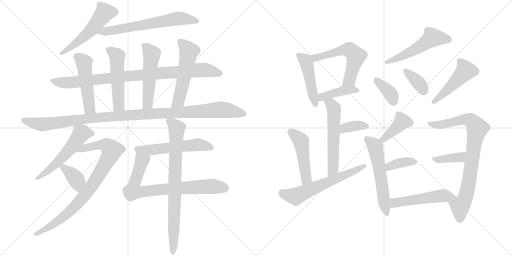
t = 0.00 s
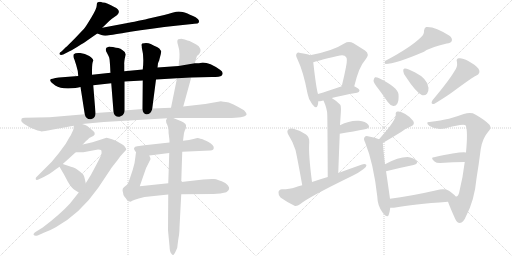
t = 4.42 s
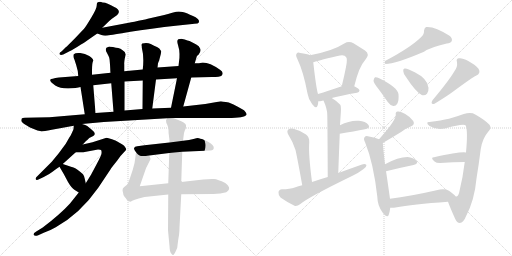
t = 8.84 s
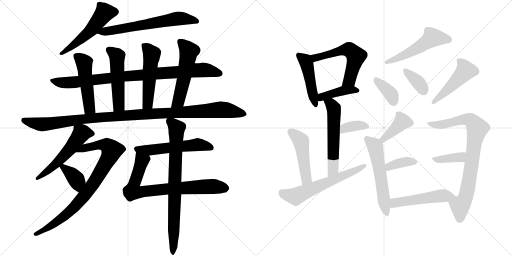
t = 13.26 s
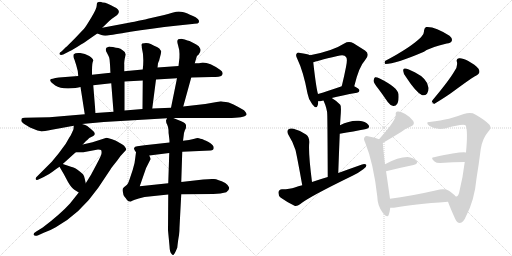
t = 17.67 s
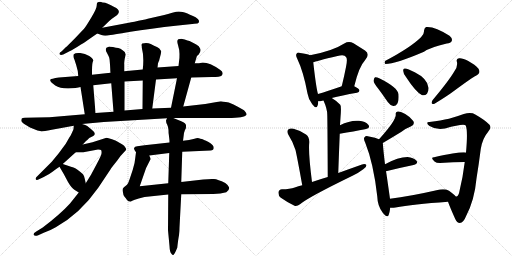
t = 22.09 s

The animated SVG that drew these frames (rendered in a browser with its animation timeline set to each time). Animation: 31 CSS @keyframes rules; one cycle of 22.09 s.

<svg version="1.1" viewBox="0 0 2048 1024" xmlns="http://www.w3.org/2000/svg">
  <g stroke="lightgray" stroke-dasharray="1,1" stroke-width="1" transform="scale(4, 4)">
    <line x1="0" y1="0" x2="256" y2="256"></line>
    <line x1="256" y1="0" x2="0" y2="256"></line>
    <line x1="128" y1="0" x2="128" y2="256"></line>
    <line x1="0" y1="128" x2="256" y2="128"></line>
    <line x1="256" y1="0" x2="512" y2="256"></line>
    <line x1="512" y1="0" x2="256" y2="256"></line>
    <line x1="384" y1="0" x2="384" y2="256"></line>
    <line x1="256" y1="128" x2="512" y2="128"></line>
  </g>
<g transform="scale(1, -1) translate(0, -850)">
   <style type="text/css">
    @keyframes keyframes0 {
      from {
       stroke: black;
       stroke-dashoffset: 531;
       stroke-width: 128;
       }
       63% {
       animation-timing-function: step-end;
       stroke: black;
       stroke-dashoffset: 0;
       stroke-width: 128;
       }
       to {
       stroke: black;
       stroke-width: 1024;
       }
       }
       #make-me-a-hanzi-animation-0 {
         animation: keyframes0 0.682129s both;
         animation-delay: 0.000000s;
         animation-timing-function: linear;
       }
    @keyframes keyframes1 {
      from {
       stroke: black;
       stroke-dashoffset: 653;
       stroke-width: 128;
       }
       68% {
       animation-timing-function: step-end;
       stroke: black;
       stroke-dashoffset: 0;
       stroke-width: 128;
       }
       to {
       stroke: black;
       stroke-width: 1024;
       }
       }
       #make-me-a-hanzi-animation-1 {
         animation: keyframes1 0.781413s both;
         animation-delay: 0.682129s;
         animation-timing-function: linear;
       }
    @keyframes keyframes2 {
      from {
       stroke: black;
       stroke-dashoffset: 933;
       stroke-width: 128;
       }
       75% {
       animation-timing-function: step-end;
       stroke: black;
       stroke-dashoffset: 0;
       stroke-width: 128;
       }
       to {
       stroke: black;
       stroke-width: 1024;
       }
       }
       #make-me-a-hanzi-animation-2 {
         animation: keyframes2 1.009277s both;
         animation-delay: 1.463542s;
         animation-timing-function: linear;
       }
    @keyframes keyframes3 {
      from {
       stroke: black;
       stroke-dashoffset: 502;
       stroke-width: 128;
       }
       62% {
       animation-timing-function: step-end;
       stroke: black;
       stroke-dashoffset: 0;
       stroke-width: 128;
       }
       to {
       stroke: black;
       stroke-width: 1024;
       }
       }
       #make-me-a-hanzi-animation-3 {
         animation: keyframes3 0.658529s both;
         animation-delay: 2.472819s;
         animation-timing-function: linear;
       }
    @keyframes keyframes4 {
      from {
       stroke: black;
       stroke-dashoffset: 515;
       stroke-width: 128;
       }
       63% {
       animation-timing-function: step-end;
       stroke: black;
       stroke-dashoffset: 0;
       stroke-width: 128;
       }
       to {
       stroke: black;
       stroke-width: 1024;
       }
       }
       #make-me-a-hanzi-animation-4 {
         animation: keyframes4 0.669108s both;
         animation-delay: 3.131348s;
         animation-timing-function: linear;
       }
    @keyframes keyframes5 {
      from {
       stroke: black;
       stroke-dashoffset: 522;
       stroke-width: 128;
       }
       63% {
       animation-timing-function: step-end;
       stroke: black;
       stroke-dashoffset: 0;
       stroke-width: 128;
       }
       to {
       stroke: black;
       stroke-width: 1024;
       }
       }
       #make-me-a-hanzi-animation-5 {
         animation: keyframes5 0.674805s both;
         animation-delay: 3.800456s;
         animation-timing-function: linear;
       }
    @keyframes keyframes6 {
      from {
       stroke: black;
       stroke-dashoffset: 542;
       stroke-width: 128;
       }
       64% {
       animation-timing-function: step-end;
       stroke: black;
       stroke-dashoffset: 0;
       stroke-width: 128;
       }
       to {
       stroke: black;
       stroke-width: 1024;
       }
       }
       #make-me-a-hanzi-animation-6 {
         animation: keyframes6 0.691081s both;
         animation-delay: 4.475260s;
         animation-timing-function: linear;
       }
    @keyframes keyframes7 {
      from {
       stroke: black;
       stroke-dashoffset: 1146;
       stroke-width: 128;
       }
       79% {
       animation-timing-function: step-end;
       stroke: black;
       stroke-dashoffset: 0;
       stroke-width: 128;
       }
       to {
       stroke: black;
       stroke-width: 1024;
       }
       }
       #make-me-a-hanzi-animation-7 {
         animation: keyframes7 1.182617s both;
         animation-delay: 5.166341s;
         animation-timing-function: linear;
       }
    @keyframes keyframes8 {
      from {
       stroke: black;
       stroke-dashoffset: 547;
       stroke-width: 128;
       }
       64% {
       animation-timing-function: step-end;
       stroke: black;
       stroke-dashoffset: 0;
       stroke-width: 128;
       }
       to {
       stroke: black;
       stroke-width: 1024;
       }
       }
       #make-me-a-hanzi-animation-8 {
         animation: keyframes8 0.695150s both;
         animation-delay: 6.348958s;
         animation-timing-function: linear;
       }
    @keyframes keyframes9 {
      from {
       stroke: black;
       stroke-dashoffset: 873;
       stroke-width: 128;
       }
       74% {
       animation-timing-function: step-end;
       stroke: black;
       stroke-dashoffset: 0;
       stroke-width: 128;
       }
       to {
       stroke: black;
       stroke-width: 1024;
       }
       }
       #make-me-a-hanzi-animation-9 {
         animation: keyframes9 0.960449s both;
         animation-delay: 7.044108s;
         animation-timing-function: linear;
       }
    @keyframes keyframes10 {
      from {
       stroke: black;
       stroke-dashoffset: 378;
       stroke-width: 128;
       }
       55% {
       animation-timing-function: step-end;
       stroke: black;
       stroke-dashoffset: 0;
       stroke-width: 128;
       }
       to {
       stroke: black;
       stroke-width: 1024;
       }
       }
       #make-me-a-hanzi-animation-10 {
         animation: keyframes10 0.557617s both;
         animation-delay: 8.004557s;
         animation-timing-function: linear;
       }
    @keyframes keyframes11 {
      from {
       stroke: black;
       stroke-dashoffset: 557;
       stroke-width: 128;
       }
       64% {
       animation-timing-function: step-end;
       stroke: black;
       stroke-dashoffset: 0;
       stroke-width: 128;
       }
       to {
       stroke: black;
       stroke-width: 1024;
       }
       }
       #make-me-a-hanzi-animation-11 {
         animation: keyframes11 0.703288s both;
         animation-delay: 8.562174s;
         animation-timing-function: linear;
       }
    @keyframes keyframes12 {
      from {
       stroke: black;
       stroke-dashoffset: 787;
       stroke-width: 128;
       }
       72% {
       animation-timing-function: step-end;
       stroke: black;
       stroke-dashoffset: 0;
       stroke-width: 128;
       }
       to {
       stroke: black;
       stroke-width: 1024;
       }
       }
       #make-me-a-hanzi-animation-12 {
         animation: keyframes12 0.890462s both;
         animation-delay: 9.265462s;
         animation-timing-function: linear;
       }
    @keyframes keyframes13 {
      from {
       stroke: black;
       stroke-dashoffset: 801;
       stroke-width: 128;
       }
       72% {
       animation-timing-function: step-end;
       stroke: black;
       stroke-dashoffset: 0;
       stroke-width: 128;
       }
       to {
       stroke: black;
       stroke-width: 1024;
       }
       }
       #make-me-a-hanzi-animation-13 {
         animation: keyframes13 0.901855s both;
         animation-delay: 10.155924s;
         animation-timing-function: linear;
       }
    @keyframes keyframes14 {
      from {
       stroke: black;
       stroke-dashoffset: 470;
       stroke-width: 128;
       }
       60% {
       animation-timing-function: step-end;
       stroke: black;
       stroke-dashoffset: 0;
       stroke-width: 128;
       }
       to {
       stroke: black;
       stroke-width: 1024;
       }
       }
       #make-me-a-hanzi-animation-14 {
         animation: keyframes14 0.632487s both;
         animation-delay: 11.057780s;
         animation-timing-function: linear;
       }
    @keyframes keyframes15 {
      from {
       stroke: black;
       stroke-dashoffset: 577;
       stroke-width: 128;
       }
       65% {
       animation-timing-function: step-end;
       stroke: black;
       stroke-dashoffset: 0;
       stroke-width: 128;
       }
       to {
       stroke: black;
       stroke-width: 1024;
       }
       }
       #make-me-a-hanzi-animation-15 {
         animation: keyframes15 0.719564s both;
         animation-delay: 11.690267s;
         animation-timing-function: linear;
       }
    @keyframes keyframes16 {
      from {
       stroke: black;
       stroke-dashoffset: 417;
       stroke-width: 128;
       }
       58% {
       animation-timing-function: step-end;
       stroke: black;
       stroke-dashoffset: 0;
       stroke-width: 128;
       }
       to {
       stroke: black;
       stroke-width: 1024;
       }
       }
       #make-me-a-hanzi-animation-16 {
         animation: keyframes16 0.589355s both;
         animation-delay: 12.409831s;
         animation-timing-function: linear;
       }
    @keyframes keyframes17 {
      from {
       stroke: black;
       stroke-dashoffset: 567;
       stroke-width: 128;
       }
       65% {
       animation-timing-function: step-end;
       stroke: black;
       stroke-dashoffset: 0;
       stroke-width: 128;
       }
       to {
       stroke: black;
       stroke-width: 1024;
       }
       }
       #make-me-a-hanzi-animation-17 {
         animation: keyframes17 0.711426s both;
         animation-delay: 12.999186s;
         animation-timing-function: linear;
       }
    @keyframes keyframes18 {
      from {
       stroke: black;
       stroke-dashoffset: 364;
       stroke-width: 128;
       }
       54% {
       animation-timing-function: step-end;
       stroke: black;
       stroke-dashoffset: 0;
       stroke-width: 128;
       }
       to {
       stroke: black;
       stroke-width: 1024;
       }
       }
       #make-me-a-hanzi-animation-18 {
         animation: keyframes18 0.546224s both;
         animation-delay: 13.710612s;
         animation-timing-function: linear;
       }
    @keyframes keyframes19 {
      from {
       stroke: black;
       stroke-dashoffset: 482;
       stroke-width: 128;
       }
       61% {
       animation-timing-function: step-end;
       stroke: black;
       stroke-dashoffset: 0;
       stroke-width: 128;
       }
       to {
       stroke: black;
       stroke-width: 1024;
       }
       }
       #make-me-a-hanzi-animation-19 {
         animation: keyframes19 0.642253s both;
         animation-delay: 14.256836s;
         animation-timing-function: linear;
       }
    @keyframes keyframes20 {
      from {
       stroke: black;
       stroke-dashoffset: 617;
       stroke-width: 128;
       }
       67% {
       animation-timing-function: step-end;
       stroke: black;
       stroke-dashoffset: 0;
       stroke-width: 128;
       }
       to {
       stroke: black;
       stroke-width: 1024;
       }
       }
       #make-me-a-hanzi-animation-20 {
         animation: keyframes20 0.752116s both;
         animation-delay: 14.899089s;
         animation-timing-function: linear;
       }
    @keyframes keyframes21 {
      from {
       stroke: black;
       stroke-dashoffset: 532;
       stroke-width: 128;
       }
       63% {
       animation-timing-function: step-end;
       stroke: black;
       stroke-dashoffset: 0;
       stroke-width: 128;
       }
       to {
       stroke: black;
       stroke-width: 1024;
       }
       }
       #make-me-a-hanzi-animation-21 {
         animation: keyframes21 0.682943s both;
         animation-delay: 15.651204s;
         animation-timing-function: linear;
       }
    @keyframes keyframes22 {
      from {
       stroke: black;
       stroke-dashoffset: 373;
       stroke-width: 128;
       }
       55% {
       animation-timing-function: step-end;
       stroke: black;
       stroke-dashoffset: 0;
       stroke-width: 128;
       }
       to {
       stroke: black;
       stroke-width: 1024;
       }
       }
       #make-me-a-hanzi-animation-22 {
         animation: keyframes22 0.553548s both;
         animation-delay: 16.334147s;
         animation-timing-function: linear;
       }
    @keyframes keyframes23 {
      from {
       stroke: black;
       stroke-dashoffset: 364;
       stroke-width: 128;
       }
       54% {
       animation-timing-function: step-end;
       stroke: black;
       stroke-dashoffset: 0;
       stroke-width: 128;
       }
       to {
       stroke: black;
       stroke-width: 1024;
       }
       }
       #make-me-a-hanzi-animation-23 {
         animation: keyframes23 0.546224s both;
         animation-delay: 16.887695s;
         animation-timing-function: linear;
       }
    @keyframes keyframes24 {
      from {
       stroke: black;
       stroke-dashoffset: 485;
       stroke-width: 128;
       }
       61% {
       animation-timing-function: step-end;
       stroke: black;
       stroke-dashoffset: 0;
       stroke-width: 128;
       }
       to {
       stroke: black;
       stroke-width: 1024;
       }
       }
       #make-me-a-hanzi-animation-24 {
         animation: keyframes24 0.644694s both;
         animation-delay: 17.433919s;
         animation-timing-function: linear;
       }
    @keyframes keyframes25 {
      from {
       stroke: black;
       stroke-dashoffset: 404;
       stroke-width: 128;
       }
       57% {
       animation-timing-function: step-end;
       stroke: black;
       stroke-dashoffset: 0;
       stroke-width: 128;
       }
       to {
       stroke: black;
       stroke-width: 1024;
       }
       }
       #make-me-a-hanzi-animation-25 {
         animation: keyframes25 0.578776s both;
         animation-delay: 18.078613s;
         animation-timing-function: linear;
       }
    @keyframes keyframes26 {
      from {
       stroke: black;
       stroke-dashoffset: 571;
       stroke-width: 128;
       }
       65% {
       animation-timing-function: step-end;
       stroke: black;
       stroke-dashoffset: 0;
       stroke-width: 128;
       }
       to {
       stroke: black;
       stroke-width: 1024;
       }
       }
       #make-me-a-hanzi-animation-26 {
         animation: keyframes26 0.714681s both;
         animation-delay: 18.657389s;
         animation-timing-function: linear;
       }
    @keyframes keyframes27 {
      from {
       stroke: black;
       stroke-dashoffset: 372;
       stroke-width: 128;
       }
       55% {
       animation-timing-function: step-end;
       stroke: black;
       stroke-dashoffset: 0;
       stroke-width: 128;
       }
       to {
       stroke: black;
       stroke-width: 1024;
       }
       }
       #make-me-a-hanzi-animation-27 {
         animation: keyframes27 0.552734s both;
         animation-delay: 19.372070s;
         animation-timing-function: linear;
       }
    @keyframes keyframes28 {
      from {
       stroke: black;
       stroke-dashoffset: 842;
       stroke-width: 128;
       }
       73% {
       animation-timing-function: step-end;
       stroke: black;
       stroke-dashoffset: 0;
       stroke-width: 128;
       }
       to {
       stroke: black;
       stroke-width: 1024;
       }
       }
       #make-me-a-hanzi-animation-28 {
         animation: keyframes28 0.935221s both;
         animation-delay: 19.924805s;
         animation-timing-function: linear;
       }
    @keyframes keyframes29 {
      from {
       stroke: black;
       stroke-dashoffset: 385;
       stroke-width: 128;
       }
       56% {
       animation-timing-function: step-end;
       stroke: black;
       stroke-dashoffset: 0;
       stroke-width: 128;
       }
       to {
       stroke: black;
       stroke-width: 1024;
       }
       }
       #make-me-a-hanzi-animation-29 {
         animation: keyframes29 0.563314s both;
         animation-delay: 20.860026s;
         animation-timing-function: linear;
       }
    @keyframes keyframes30 {
      from {
       stroke: black;
       stroke-dashoffset: 514;
       stroke-width: 128;
       }
       63% {
       animation-timing-function: step-end;
       stroke: black;
       stroke-dashoffset: 0;
       stroke-width: 128;
       }
       to {
       stroke: black;
       stroke-width: 1024;
       }
       }
       #make-me-a-hanzi-animation-30 {
         animation: keyframes30 0.668294s both;
         animation-delay: 21.423340s;
         animation-timing-function: linear;
       }
</style>
<path d="M 410 840 Q 402 844 395 842 Q 387 842 387 829 Q 387 816 366.5 782 Q 346 748 340 740 Q 334 732 301 698.5 Q 268 665 263 661 L 247 645 Q 235 638 238.5 633 Q 242 628 253 632 L 278 645 Q 279 645 310 663.5 Q 341 682 346 686 L 389 716 L 409 739 L 437 766 Q 444 773 459 783 Q 493 805 457 822 Q 451 825 446 828 L 431 835 Q 421 840 410 840 Z" fill="lightgray"></path> 
<path d="M 389 716 L 406 710 Q 415 706 431 708 Q 447 710 522 723 Q 597 735 712 748 L 769 754 Q 788 756 792 757 Q 795 758 796 764 Q 798 774 772 786 Q 746 798 735 801 Q 723 804 715 804 Q 707 804 689 799 Q 671 793 657 790 L 591 775 Q 589 774 554 767 Q 518 759 510 758 L 409 739 C 380 733 361 726 389 716 Z" fill="lightgray"></path> 
<path d="M 313 546 L 236 540 Q 203 535 202 532 Q 196 526 221 508 Q 240 496 273.5 496.5 Q 307 497 322 502 L 373 509 L 445 517 L 498 524 L 571 528 L 624 532 L 708 537 L 765 540 L 847 542 Q 881 542 886 547 Q 898 559 880 571 Q 839 600 811 600 L 796 597 L 779 597 L 714 586 L 630 580 L 571 572 L 497 565 L 442 559 L 368 551 L 313 546 Z" fill="lightgray"></path> 
<path d="M 368 565 Q 368 602 373 607 Q 373 616 357 626 Q 340 636 321 638 Q 302 640 295 633 Q 291 624 298 611 L 305 589 Q 313 565 313 546 L 322 502 L 339 393 C 344 363 384 368 382 398 L 373 509 L 368 551 L 368 565 Z" fill="lightgray"></path> 
<path d="M 497 565 L 497 592 Q 496 598 499 616 L 503 632 L 499 642 Q 482 659 464 659 L 452 662 Q 438 664 437 664 Q 429 660 427 660 Q 419 654 427 640 Q 435 625 437 619 Q 439 612 440 592 L 441 574 Q 441 562 442 559 L 445 517 L 454 403 C 456 373 498 378 498 408 L 498 524 L 497 565 Z" fill="lightgray"></path> 
<path d="M 630 580 L 632 597 L 636 607 Q 637 608 637 610 L 643 633 L 645 644 L 645 645 Q 638 658 628 662 Q 617 666 603 674 Q 588 681 569 676 Q 565 672 566 669 Q 567 666 567 660 Q 577 623 571 572 L 571 528 L 570 414 C 570 384 605 386 609 416 L 624 532 L 630 580 Z" fill="lightgray"></path> 
<path d="M 733 424 L 765 540 L 779 597 L 787 624 Q 787 626 794 631 Q 805 643 801 655 Q 797 666 785 672 Q 773 678 764 683 Q 755 688 725 695 Q 721 695 713 693 Q 706 688 712 670 Q 718 651 718 634 Q 718 616 717 612 L 714 586 L 708 537 L 684 419 C 678 390 725 395 733 424 Z" fill="lightgray"></path> 
<path d="M 339 393 L 245 385 Q 200 380 147 380 L 99 379 Q 89 378 87 376 Q 85 370 85 368 Q 85 361 103.5 350 Q 122 339 125 338 L 150 328 Q 162 325 166.5 324.5 Q 171 324 207 331 L 295 347 L 328 354 L 415 362 L 668 377 L 693 378 L 911 378 Q 978 378 986 391 Q 988 397 976 409 L 953 422 Q 934 434 915 440 Q 889 444 884 445 L 821 434 L 733 424 L 684 419 L 609 416 L 570 414 L 498 408 L 454 403 L 382 398 L 339 393 Z" fill="lightgray"></path> 
<path d="M 295 347 L 294 334 Q 293 329 282 307 Q 278 303 271 289 L 263 275 L 235 237 Q 208 204 205 201 L 150 146 Q 140 138 143 133 Q 145 127 158 134 L 175 142 Q 196 152 210 163 Q 224 174 238 183 L 251 194 L 303 241 L 331 272 L 344 286 Q 348 289 357 298 L 373 306 Q 388 315 366 332 Q 355 341 349 346 Q 343 350 328 354 C 299 363 296 364 295 347 Z" fill="lightgray"></path> 
<path d="M 315 80 L 280 36 Q 242 -6 171 -60 L 145 -76 Q 131 -84 135 -90 Q 139 -96 153 -91 L 175 -81 Q 199 -73 223 -59 Q 321 -4 393 99 L 443 174 Q 445 178 469 208 Q 484 230 495 240 Q 505 249 505 253 Q 504 257 500 262 Q 499 266 488 273 L 469 284 Q 464 287 448 293 Q 432 299 426 299 L 370 281 L 331 272 C 302 265 273 241 303 241 L 322 241 Q 328 240 344 243 L 392 252 Q 403 252 405 249 Q 407 243 406 236 Q 405 228 388 196 L 364 151 L 343 117 L 315 80 Z" fill="lightgray"></path> 
<path d="M 238 183 L 255 154 L 272 122 Q 286 98 299 90 L 315 80 C 340 64 350 88 343 117 L 339 135 Q 337 147 332 153 Q 326 159 310 171 Q 294 182 287 182 L 251 194 C 227 202 227 202 238 183 Z" fill="lightgray"></path> 
<path d="M 678 280 L 578 269 L 549 265 Q 538 264 538 260 Q 532 256 544 241 C 556 223 567 224 597 228 L 677 238 L 729 243 L 842 248 Q 855 248 855 259 Q 855 270 834 282 Q 812 293 807 294 Q 801 295 796 297 Q 791 298 790 298 Q 788 298 774 294 Q 759 290 732 287 L 678 280 Z" fill="lightgray"></path> 
<path d="M 544 241 L 541 218 Q 540 199 531 171 L 518 132 Q 513 116 508 111 L 497 102 Q 495 100 493 98 L 491 95 Q 489 87 492 80 Q 493 67 498 63 Q 502 59 508 50 Q 514 44 519 44 Q 521 42 529 47 Q 536 51 555 56 L 578 62 L 673 72 L 725 73 L 853 74 Q 884 74 905 81 Q 919 90 916 101 Q 912 111 901 118 Q 871 133 856 134 Q 840 135 813 132 L 725 122 L 673 117 L 559 105 L 576 154 Q 583 179 597 203 L 602 213 Q 602 218 597 228 C 590 257 548 271 544 241 Z" fill="lightgray"></path> 
<path d="M 668 377 L 664 368 Q 664 359 669 351 Q 673 342 674 330 Q 674 318 675 313 L 677 296 Q 678 291 678 280 L 677 238 L 673 117 L 673 72 L 672 -71 L 678 -134 Q 679 -158 685 -164 Q 689 -170 693 -170 Q 697 -170 709 -141 Q 713 -105 716 -91 Q 718 -76 718 -60 L 725 73 L 725 122 L 729 243 L 732 287 L 736 318 Q 740 332 742 334 Q 744 336 744 344 Q 747 356 725 365 L 693 378 C 670 387 670 387 668 377 Z" fill="lightgray"></path> 
<path d="M 1240 629 Q 1228 635 1201 638 Q 1191 642 1187 636 Q 1181 630 1189 615 Q 1214 563 1230 476 Q 1234 451 1249 433 Q 1265 412 1270 427 Q 1273 434 1273 445 L 1272 474 Q 1265 495 1253 601 C 1250 625 1250 625 1240 629 Z" fill="lightgray"></path> 
<path d="M 1417 505 Q 1436 584 1460 609 Q 1482 634 1460 648 Q 1441 660 1414 677 Q 1395 687 1377 676 Q 1331 646 1240 629 C 1211 623 1224 592 1253 601 Q 1262 605 1350 626 Q 1378 633 1384 622 Q 1391 616 1384 582 Q 1377 546 1367 505 C 1360 476 1410 476 1417 505 Z" fill="lightgray"></path> 
<path d="M 1327 458 Q 1366 468 1428 479 Q 1437 480 1438 488 Q 1437 495 1417 505 C 1397 515 1395 515 1367 505 Q 1312 486 1272 474 C 1243 465 1243 443 1273 445 Q 1280 445 1289 447 Q 1290 448 1294 448 L 1327 458 Z" fill="lightgray"></path> 
<path d="M 1353 158 Q 1356 243 1359 315 L 1360 349 Q 1361 365 1362 380 Q 1366 425 1361 431 Q 1343 449 1327 458 C 1302 474 1282 476 1294 448 Q 1309 414 1309 392 Q 1310 367 1311 142 C 1311 112 1352 128 1353 158 Z" fill="lightgray"></path> 
<path d="M 1359 315 Q 1417 325 1460 333 Q 1482 337 1474 350 Q 1462 365 1436 367 Q 1400 370 1360 349 C 1333 335 1329 310 1359 315 Z" fill="lightgray"></path> 
<path d="M 1248 122 Q 1233 237 1237 280 Q 1238 302 1224 312 Q 1202 328 1174 335 Q 1161 339 1153 332 Q 1146 326 1153 312 Q 1172 282 1182 250 Q 1189 220 1209 109 C 1214 79 1252 92 1248 122 Z" fill="lightgray"></path> 
<path d="M 1209 109 Q 1193 106 1179 100 Q 1160 93 1128 93 Q 1115 92 1114 81 Q 1113 68 1122 60 Q 1144 44 1178 27 Q 1188 24 1200 33 Q 1231 60 1410 147 Q 1435 159 1453 173 Q 1466 180 1466 190 Q 1460 196 1448 192 Q 1403 176 1353 158 L 1311 142 Q 1280 133 1248 122 L 1209 109 Z" fill="lightgray"></path> 
<path d="M 1684 701 Q 1641 659 1540 606 Q 1536 596 1542 594 Q 1581 594 1696 643 Q 1721 661 1787 676 Q 1803 677 1807 686 Q 1811 696 1798 707 Q 1738 746 1704 742 Q 1697 738 1696 727 Q 1697 712 1684 701 Z" fill="lightgray"></path> 
<path d="M 1514 494 Q 1532 470 1551 442 Q 1560 429 1573 426 Q 1583 425 1589 435 Q 1596 447 1594 473 Q 1591 500 1519 536 Q 1506 542 1500 541 Q 1496 538 1494 527 Q 1495 517 1514 494 Z" fill="lightgray"></path> 
<path d="M 1624 542 Q 1663 482 1687 470 Q 1699 466 1708 475 Q 1715 485 1714 499 Q 1711 535 1659 561 Q 1626 579 1618 576 Q 1612 576 1613 566 Q 1613 556 1624 542 Z" fill="lightgray"></path> 
<path d="M 1817 564 Q 1796 528 1730 449 Q 1720 431 1738 435 Q 1789 466 1817 487 Q 1890 541 1904 547 Q 1925 557 1914 575 Q 1901 591 1873 606 Q 1849 619 1836 617 Q 1823 616 1828 601 Q 1831 582 1817 564 Z" fill="lightgray"></path> 
<path d="M 1531 278 Q 1567 299 1606 323 Q 1622 336 1643 344 Q 1661 351 1653 366 Q 1643 381 1621 394 Q 1602 406 1591 404 Q 1581 403 1583 392 Q 1586 371 1518 295 Q 1517 295 1516 293 C 1495 271 1505 263 1531 278 Z" fill="lightgray"></path> 
<path d="M 1560 55 Q 1547 148 1544 165 L 1540 193 Q 1533 251 1532 268 Q 1532 274 1531 278 C 1530 288 1530 288 1516 293 Q 1503 299 1476 304 Q 1463 308 1459 302 Q 1452 296 1461 279 Q 1494 197 1509 65 Q 1510 26 1531 -1 Q 1550 -25 1555 -9 Q 1559 3 1561 19 L 1560 55 Z" fill="lightgray"></path> 
<path d="M 1544 165 Q 1605 180 1654 190 Q 1675 196 1666 207 Q 1654 220 1630 222 Q 1593 222 1540 193 C 1514 179 1515 158 1544 165 Z" fill="lightgray"></path> 
<path d="M 1863 348 Q 1872 326 1864 240 L 1859 202 Q 1852 144 1838 86 Q 1835 67 1826 64 Q 1825 64 1823 64 C 1801 43 1790 49 1792 43 Q 1801 18 1821 -26 Q 1828 -42 1839 -42 Q 1854 -41 1864 -15 Q 1898 49 1906 136 Q 1915 191 1923 254 Q 1930 297 1952 322 Q 1968 338 1958 351 Q 1940 370 1901 392 Q 1885 402 1855 394 Q 1828 384 1796 375 Q 1765 368 1718 362 Q 1711 363 1709 359 Q 1708 353 1718 346 Q 1743 330 1780 336 Q 1855 357 1863 348 Z" fill="lightgray"></path> 
<path d="M 1864 240 Q 1840 244 1736 221 Q 1720 220 1738 204 Q 1745 198 1760 198 Q 1815 202 1859 202 C 1889 202 1894 237 1864 240 Z" fill="lightgray"></path> 
<path d="M 1823 64 Q 1816 73 1796 87 Q 1778 97 1746 89 Q 1641 65 1560 55 C 1530 51 1531 20 1561 19 Q 1571 18 1582 20 Q 1649 33 1792 43 C 1822 45 1839 46 1823 64 Z" fill="lightgray"></path> 
      <clipPath id="make-me-a-hanzi-clip-0">
      <path d="M 410 840 Q 402 844 395 842 Q 387 842 387 829 Q 387 816 366.5 782 Q 346 748 340 740 Q 334 732 301 698.5 Q 268 665 263 661 L 247 645 Q 235 638 238.5 633 Q 242 628 253 632 L 278 645 Q 279 645 310 663.5 Q 341 682 346 686 L 389 716 L 409 739 L 437 766 Q 444 773 459 783 Q 493 805 457 822 Q 451 825 446 828 L 431 835 Q 421 840 410 840 Z" fill="lightgray"></path>
      </clipPath>
      <path clip-path="url(#make-me-a-hanzi-clip-0)" d="M 455 803 L 417 798 L 363 728 L 311 682 L 246 637 " fill="none" id="make-me-a-hanzi-animation-0" stroke-dasharray="403 806" stroke-linecap="round"></path>

      <clipPath id="make-me-a-hanzi-clip-1">
      <path d="M 389 716 L 406 710 Q 415 706 431 708 Q 447 710 522 723 Q 597 735 712 748 L 769 754 Q 788 756 792 757 Q 795 758 796 764 Q 798 774 772 786 Q 746 798 735 801 Q 723 804 715 804 Q 707 804 689 799 Q 671 793 657 790 L 591 775 Q 589 774 554 767 Q 518 759 510 758 L 409 739 C 380 733 361 726 389 716 Z" fill="lightgray"></path>
      </clipPath>
      <path clip-path="url(#make-me-a-hanzi-clip-1)" d="M 395 721 L 704 775 L 742 775 L 786 765 " fill="none" id="make-me-a-hanzi-animation-1" stroke-dasharray="525 1050" stroke-linecap="round"></path>

      <clipPath id="make-me-a-hanzi-clip-2">
      <path d="M 313 546 L 236 540 Q 203 535 202 532 Q 196 526 221 508 Q 240 496 273.5 496.5 Q 307 497 322 502 L 373 509 L 445 517 L 498 524 L 571 528 L 624 532 L 708 537 L 765 540 L 847 542 Q 881 542 886 547 Q 898 559 880 571 Q 839 600 811 600 L 796 597 L 779 597 L 714 586 L 630 580 L 571 572 L 497 565 L 442 559 L 368 551 L 313 546 Z" fill="lightgray"></path>
      </clipPath>
      <path clip-path="url(#make-me-a-hanzi-clip-2)" d="M 207 528 L 218 522 L 281 520 L 777 569 L 832 569 L 878 557 " fill="none" id="make-me-a-hanzi-animation-2" stroke-dasharray="805 1610" stroke-linecap="round"></path>

      <clipPath id="make-me-a-hanzi-clip-3">
      <path d="M 368 565 Q 368 602 373 607 Q 373 616 357 626 Q 340 636 321 638 Q 302 640 295 633 Q 291 624 298 611 L 305 589 Q 313 565 313 546 L 322 502 L 339 393 C 344 363 384 368 382 398 L 373 509 L 368 551 L 368 565 Z" fill="lightgray"></path>
      </clipPath>
      <path clip-path="url(#make-me-a-hanzi-clip-3)" d="M 304 627 L 337 597 L 358 417 L 374 405 " fill="none" id="make-me-a-hanzi-animation-3" stroke-dasharray="374 748" stroke-linecap="round"></path>

      <clipPath id="make-me-a-hanzi-clip-4">
      <path d="M 497 565 L 497 592 Q 496 598 499 616 L 503 632 L 499 642 Q 482 659 464 659 L 452 662 Q 438 664 437 664 Q 429 660 427 660 Q 419 654 427 640 Q 435 625 437 619 Q 439 612 440 592 L 441 574 Q 441 562 442 559 L 445 517 L 454 403 C 456 373 498 378 498 408 L 498 524 L 497 565 Z" fill="lightgray"></path>
      </clipPath>
      <path clip-path="url(#make-me-a-hanzi-clip-4)" d="M 437 650 L 468 626 L 475 430 L 461 411 " fill="none" id="make-me-a-hanzi-animation-4" stroke-dasharray="387 774" stroke-linecap="round"></path>

      <clipPath id="make-me-a-hanzi-clip-5">
      <path d="M 630 580 L 632 597 L 636 607 Q 637 608 637 610 L 643 633 L 645 644 L 645 645 Q 638 658 628 662 Q 617 666 603 674 Q 588 681 569 676 Q 565 672 566 669 Q 567 666 567 660 Q 577 623 571 572 L 571 528 L 570 414 C 570 384 605 386 609 416 L 624 532 L 630 580 Z" fill="lightgray"></path>
      </clipPath>
      <path clip-path="url(#make-me-a-hanzi-clip-5)" d="M 576 669 L 607 633 L 592 440 L 576 421 " fill="none" id="make-me-a-hanzi-animation-5" stroke-dasharray="394 788" stroke-linecap="round"></path>

      <clipPath id="make-me-a-hanzi-clip-6">
      <path d="M 733 424 L 765 540 L 779 597 L 787 624 Q 787 626 794 631 Q 805 643 801 655 Q 797 666 785 672 Q 773 678 764 683 Q 755 688 725 695 Q 721 695 713 693 Q 706 688 712 670 Q 718 651 718 634 Q 718 616 717 612 L 714 586 L 708 537 L 684 419 C 678 390 725 395 733 424 Z" fill="lightgray"></path>
      </clipPath>
      <path clip-path="url(#make-me-a-hanzi-clip-6)" d="M 721 685 L 755 645 L 715 451 L 690 426 " fill="none" id="make-me-a-hanzi-animation-6" stroke-dasharray="414 828" stroke-linecap="round"></path>

      <clipPath id="make-me-a-hanzi-clip-7">
      <path d="M 339 393 L 245 385 Q 200 380 147 380 L 99 379 Q 89 378 87 376 Q 85 370 85 368 Q 85 361 103.5 350 Q 122 339 125 338 L 150 328 Q 162 325 166.5 324.5 Q 171 324 207 331 L 295 347 L 328 354 L 415 362 L 668 377 L 693 378 L 911 378 Q 978 378 986 391 Q 988 397 976 409 L 953 422 Q 934 434 915 440 Q 889 444 884 445 L 821 434 L 733 424 L 684 419 L 609 416 L 570 414 L 498 408 L 454 403 L 382 398 L 339 393 Z" fill="lightgray"></path>
      </clipPath>
      <path clip-path="url(#make-me-a-hanzi-clip-7)" d="M 95 370 L 175 353 L 405 381 L 882 412 L 979 394 " fill="none" id="make-me-a-hanzi-animation-7" stroke-dasharray="1018 2036" stroke-linecap="round"></path>

      <clipPath id="make-me-a-hanzi-clip-8">
      <path d="M 295 347 L 294 334 Q 293 329 282 307 Q 278 303 271 289 L 263 275 L 235 237 Q 208 204 205 201 L 150 146 Q 140 138 143 133 Q 145 127 158 134 L 175 142 Q 196 152 210 163 Q 224 174 238 183 L 251 194 L 303 241 L 331 272 L 344 286 Q 348 289 357 298 L 373 306 Q 388 315 366 332 Q 355 341 349 346 Q 343 350 328 354 C 299 363 296 364 295 347 Z" fill="lightgray"></path>
      </clipPath>
      <path clip-path="url(#make-me-a-hanzi-clip-8)" d="M 364 318 L 324 315 L 288 264 L 224 194 L 150 137 " fill="none" id="make-me-a-hanzi-animation-8" stroke-dasharray="419 838" stroke-linecap="round"></path>

      <clipPath id="make-me-a-hanzi-clip-9">
      <path d="M 315 80 L 280 36 Q 242 -6 171 -60 L 145 -76 Q 131 -84 135 -90 Q 139 -96 153 -91 L 175 -81 Q 199 -73 223 -59 Q 321 -4 393 99 L 443 174 Q 445 178 469 208 Q 484 230 495 240 Q 505 249 505 253 Q 504 257 500 262 Q 499 266 488 273 L 469 284 Q 464 287 448 293 Q 432 299 426 299 L 370 281 L 331 272 C 302 265 273 241 303 241 L 322 241 Q 328 240 344 243 L 392 252 Q 403 252 405 249 Q 407 243 406 236 Q 405 228 388 196 L 364 151 L 343 117 L 315 80 Z" fill="lightgray"></path>
      </clipPath>
      <path clip-path="url(#make-me-a-hanzi-clip-9)" d="M 308 246 L 396 271 L 427 269 L 447 249 L 437 220 L 368 107 L 300 24 L 222 -42 L 140 -87 " fill="none" id="make-me-a-hanzi-animation-9" stroke-dasharray="745 1490" stroke-linecap="round"></path>

      <clipPath id="make-me-a-hanzi-clip-10">
      <path d="M 238 183 L 255 154 L 272 122 Q 286 98 299 90 L 315 80 C 340 64 350 88 343 117 L 339 135 Q 337 147 332 153 Q 326 159 310 171 Q 294 182 287 182 L 251 194 C 227 202 227 202 238 183 Z" fill="lightgray"></path>
      </clipPath>
      <path clip-path="url(#make-me-a-hanzi-clip-10)" d="M 245 181 L 264 173 L 298 141 L 315 89 " fill="none" id="make-me-a-hanzi-animation-10" stroke-dasharray="250 500" stroke-linecap="round"></path>

      <clipPath id="make-me-a-hanzi-clip-11">
      <path d="M 678 280 L 578 269 L 549 265 Q 538 264 538 260 Q 532 256 544 241 C 556 223 567 224 597 228 L 677 238 L 729 243 L 842 248 Q 855 248 855 259 Q 855 270 834 282 Q 812 293 807 294 Q 801 295 796 297 Q 791 298 790 298 Q 788 298 774 294 Q 759 290 732 287 L 678 280 Z" fill="lightgray"></path>
      </clipPath>
      <path clip-path="url(#make-me-a-hanzi-clip-11)" d="M 547 254 L 595 249 L 786 271 L 816 269 L 844 258 " fill="none" id="make-me-a-hanzi-animation-11" stroke-dasharray="429 858" stroke-linecap="round"></path>

      <clipPath id="make-me-a-hanzi-clip-12">
      <path d="M 544 241 L 541 218 Q 540 199 531 171 L 518 132 Q 513 116 508 111 L 497 102 Q 495 100 493 98 L 491 95 Q 489 87 492 80 Q 493 67 498 63 Q 502 59 508 50 Q 514 44 519 44 Q 521 42 529 47 Q 536 51 555 56 L 578 62 L 673 72 L 725 73 L 853 74 Q 884 74 905 81 Q 919 90 916 101 Q 912 111 901 118 Q 871 133 856 134 Q 840 135 813 132 L 725 122 L 673 117 L 559 105 L 576 154 Q 583 179 597 203 L 602 213 Q 602 218 597 228 C 590 257 548 271 544 241 Z" fill="lightgray"></path>
      </clipPath>
      <path clip-path="url(#make-me-a-hanzi-clip-12)" d="M 549 234 L 568 207 L 533 101 L 531 85 L 538 82 L 824 104 L 899 97 " fill="none" id="make-me-a-hanzi-animation-12" stroke-dasharray="659 1318" stroke-linecap="round"></path>

      <clipPath id="make-me-a-hanzi-clip-13">
      <path d="M 668 377 L 664 368 Q 664 359 669 351 Q 673 342 674 330 Q 674 318 675 313 L 677 296 Q 678 291 678 280 L 677 238 L 673 117 L 673 72 L 672 -71 L 678 -134 Q 679 -158 685 -164 Q 689 -170 693 -170 Q 697 -170 709 -141 Q 713 -105 716 -91 Q 718 -76 718 -60 L 725 73 L 725 122 L 729 243 L 732 287 L 736 318 Q 740 332 742 334 Q 744 336 744 344 Q 747 356 725 365 L 693 378 C 670 387 670 387 668 377 Z" fill="lightgray"></path>
      </clipPath>
      <path clip-path="url(#make-me-a-hanzi-clip-13)" d="M 675 369 L 707 333 L 691 -164 " fill="none" id="make-me-a-hanzi-animation-13" stroke-dasharray="673 1346" stroke-linecap="round"></path>

      <clipPath id="make-me-a-hanzi-clip-14">
      <path d="M 1240 629 Q 1228 635 1201 638 Q 1191 642 1187 636 Q 1181 630 1189 615 Q 1214 563 1230 476 Q 1234 451 1249 433 Q 1265 412 1270 427 Q 1273 434 1273 445 L 1272 474 Q 1265 495 1253 601 C 1250 625 1250 625 1240 629 Z" fill="lightgray"></path>
      </clipPath>
      <path clip-path="url(#make-me-a-hanzi-clip-14)" d="M 1195 629 L 1221 608 L 1230 587 L 1260 432 " fill="none" id="make-me-a-hanzi-animation-14" stroke-dasharray="342 684" stroke-linecap="round"></path>

      <clipPath id="make-me-a-hanzi-clip-15">
      <path d="M 1417 505 Q 1436 584 1460 609 Q 1482 634 1460 648 Q 1441 660 1414 677 Q 1395 687 1377 676 Q 1331 646 1240 629 C 1211 623 1224 592 1253 601 Q 1262 605 1350 626 Q 1378 633 1384 622 Q 1391 616 1384 582 Q 1377 546 1367 505 C 1360 476 1410 476 1417 505 Z" fill="lightgray"></path>
      </clipPath>
      <path clip-path="url(#make-me-a-hanzi-clip-15)" d="M 1252 609 L 1269 622 L 1359 646 L 1385 652 L 1404 647 L 1424 626 L 1422 617 L 1398 529 L 1373 512 " fill="none" id="make-me-a-hanzi-animation-15" stroke-dasharray="449 898" stroke-linecap="round"></path>

      <clipPath id="make-me-a-hanzi-clip-16">
      <path d="M 1327 458 Q 1366 468 1428 479 Q 1437 480 1438 488 Q 1437 495 1417 505 C 1397 515 1395 515 1367 505 Q 1312 486 1272 474 C 1243 465 1243 443 1273 445 Q 1280 445 1289 447 Q 1290 448 1294 448 L 1327 458 Z" fill="lightgray"></path>
      </clipPath>
      <path clip-path="url(#make-me-a-hanzi-clip-16)" d="M 1276 452 L 1288 463 L 1365 486 L 1429 488 " fill="none" id="make-me-a-hanzi-animation-16" stroke-dasharray="289 578" stroke-linecap="round"></path>

      <clipPath id="make-me-a-hanzi-clip-17">
      <path d="M 1353 158 Q 1356 243 1359 315 L 1360 349 Q 1361 365 1362 380 Q 1366 425 1361 431 Q 1343 449 1327 458 C 1302 474 1282 476 1294 448 Q 1309 414 1309 392 Q 1310 367 1311 142 C 1311 112 1352 128 1353 158 Z" fill="lightgray"></path>
      </clipPath>
      <path clip-path="url(#make-me-a-hanzi-clip-17)" d="M 1302 442 L 1328 427 L 1335 416 L 1337 391 L 1332 173 L 1314 156 " fill="none" id="make-me-a-hanzi-animation-17" stroke-dasharray="439 878" stroke-linecap="round"></path>

      <clipPath id="make-me-a-hanzi-clip-18">
      <path d="M 1359 315 Q 1417 325 1460 333 Q 1482 337 1474 350 Q 1462 365 1436 367 Q 1400 370 1360 349 C 1333 335 1329 310 1359 315 Z" fill="lightgray"></path>
      </clipPath>
      <path clip-path="url(#make-me-a-hanzi-clip-18)" d="M 1366 320 L 1372 332 L 1390 341 L 1428 348 L 1464 344 " fill="none" id="make-me-a-hanzi-animation-18" stroke-dasharray="236 472" stroke-linecap="round"></path>

      <clipPath id="make-me-a-hanzi-clip-19">
      <path d="M 1248 122 Q 1233 237 1237 280 Q 1238 302 1224 312 Q 1202 328 1174 335 Q 1161 339 1153 332 Q 1146 326 1153 312 Q 1172 282 1182 250 Q 1189 220 1209 109 C 1214 79 1252 92 1248 122 Z" fill="lightgray"></path>
      </clipPath>
      <path clip-path="url(#make-me-a-hanzi-clip-19)" d="M 1163 323 L 1204 286 L 1226 137 L 1212 122 " fill="none" id="make-me-a-hanzi-animation-19" stroke-dasharray="354 708" stroke-linecap="round"></path>

      <clipPath id="make-me-a-hanzi-clip-20">
      <path d="M 1209 109 Q 1193 106 1179 100 Q 1160 93 1128 93 Q 1115 92 1114 81 Q 1113 68 1122 60 Q 1144 44 1178 27 Q 1188 24 1200 33 Q 1231 60 1410 147 Q 1435 159 1453 173 Q 1466 180 1466 190 Q 1460 196 1448 192 Q 1403 176 1353 158 L 1311 142 Q 1280 133 1248 122 L 1209 109 Z" fill="lightgray"></path>
      </clipPath>
      <path clip-path="url(#make-me-a-hanzi-clip-20)" d="M 1127 80 L 1183 64 L 1460 187 " fill="none" id="make-me-a-hanzi-animation-20" stroke-dasharray="489 978" stroke-linecap="round"></path>

      <clipPath id="make-me-a-hanzi-clip-21">
      <path d="M 1684 701 Q 1641 659 1540 606 Q 1536 596 1542 594 Q 1581 594 1696 643 Q 1721 661 1787 676 Q 1803 677 1807 686 Q 1811 696 1798 707 Q 1738 746 1704 742 Q 1697 738 1696 727 Q 1697 712 1684 701 Z" fill="lightgray"></path>
      </clipPath>
      <path clip-path="url(#make-me-a-hanzi-clip-21)" d="M 1795 691 L 1730 700 L 1658 650 L 1546 601 " fill="none" id="make-me-a-hanzi-animation-21" stroke-dasharray="404 808" stroke-linecap="round"></path>

      <clipPath id="make-me-a-hanzi-clip-22">
      <path d="M 1514 494 Q 1532 470 1551 442 Q 1560 429 1573 426 Q 1583 425 1589 435 Q 1596 447 1594 473 Q 1591 500 1519 536 Q 1506 542 1500 541 Q 1496 538 1494 527 Q 1495 517 1514 494 Z" fill="lightgray"></path>
      </clipPath>
      <path clip-path="url(#make-me-a-hanzi-clip-22)" d="M 1503 531 L 1562 475 L 1575 442 " fill="none" id="make-me-a-hanzi-animation-22" stroke-dasharray="245 490" stroke-linecap="round"></path>

      <clipPath id="make-me-a-hanzi-clip-23">
      <path d="M 1624 542 Q 1663 482 1687 470 Q 1699 466 1708 475 Q 1715 485 1714 499 Q 1711 535 1659 561 Q 1626 579 1618 576 Q 1612 576 1613 566 Q 1613 556 1624 542 Z" fill="lightgray"></path>
      </clipPath>
      <path clip-path="url(#make-me-a-hanzi-clip-23)" d="M 1622 568 L 1667 527 L 1694 488 " fill="none" id="make-me-a-hanzi-animation-23" stroke-dasharray="236 472" stroke-linecap="round"></path>

      <clipPath id="make-me-a-hanzi-clip-24">
      <path d="M 1817 564 Q 1796 528 1730 449 Q 1720 431 1738 435 Q 1789 466 1817 487 Q 1890 541 1904 547 Q 1925 557 1914 575 Q 1901 591 1873 606 Q 1849 619 1836 617 Q 1823 616 1828 601 Q 1831 582 1817 564 Z" fill="lightgray"></path>
      </clipPath>
      <path clip-path="url(#make-me-a-hanzi-clip-24)" d="M 1836 607 L 1855 587 L 1862 567 L 1813 513 L 1733 442 " fill="none" id="make-me-a-hanzi-animation-24" stroke-dasharray="357 714" stroke-linecap="round"></path>

      <clipPath id="make-me-a-hanzi-clip-25">
      <path d="M 1531 278 Q 1567 299 1606 323 Q 1622 336 1643 344 Q 1661 351 1653 366 Q 1643 381 1621 394 Q 1602 406 1591 404 Q 1581 403 1583 392 Q 1586 371 1518 295 Q 1517 295 1516 293 C 1495 271 1505 263 1531 278 Z" fill="lightgray"></path>
      </clipPath>
      <path clip-path="url(#make-me-a-hanzi-clip-25)" d="M 1641 358 L 1609 364 L 1565 319 L 1521 290 " fill="none" id="make-me-a-hanzi-animation-25" stroke-dasharray="276 552" stroke-linecap="round"></path>

      <clipPath id="make-me-a-hanzi-clip-26">
      <path d="M 1560 55 Q 1547 148 1544 165 L 1540 193 Q 1533 251 1532 268 Q 1532 274 1531 278 C 1530 288 1530 288 1516 293 Q 1503 299 1476 304 Q 1463 308 1459 302 Q 1452 296 1461 279 Q 1494 197 1509 65 Q 1510 26 1531 -1 Q 1550 -25 1555 -9 Q 1559 3 1561 19 L 1560 55 Z" fill="lightgray"></path>
      </clipPath>
      <path clip-path="url(#make-me-a-hanzi-clip-26)" d="M 1467 294 L 1501 264 L 1544 -2 " fill="none" id="make-me-a-hanzi-animation-26" stroke-dasharray="443 886" stroke-linecap="round"></path>

      <clipPath id="make-me-a-hanzi-clip-27">
      <path d="M 1544 165 Q 1605 180 1654 190 Q 1675 196 1666 207 Q 1654 220 1630 222 Q 1593 222 1540 193 C 1514 179 1515 158 1544 165 Z" fill="lightgray"></path>
      </clipPath>
      <path clip-path="url(#make-me-a-hanzi-clip-27)" d="M 1550 173 L 1557 185 L 1601 199 L 1657 201 " fill="none" id="make-me-a-hanzi-animation-27" stroke-dasharray="244 488" stroke-linecap="round"></path>

      <clipPath id="make-me-a-hanzi-clip-28">
      <path d="M 1863 348 Q 1872 326 1864 240 L 1859 202 Q 1852 144 1838 86 Q 1835 67 1826 64 Q 1825 64 1823 64 C 1801 43 1790 49 1792 43 Q 1801 18 1821 -26 Q 1828 -42 1839 -42 Q 1854 -41 1864 -15 Q 1898 49 1906 136 Q 1915 191 1923 254 Q 1930 297 1952 322 Q 1968 338 1958 351 Q 1940 370 1901 392 Q 1885 402 1855 394 Q 1828 384 1796 375 Q 1765 368 1718 362 Q 1711 363 1709 359 Q 1708 353 1718 346 Q 1743 330 1780 336 Q 1855 357 1863 348 Z" fill="lightgray"></path>
      </clipPath>
      <path clip-path="url(#make-me-a-hanzi-clip-28)" d="M 1716 354 L 1770 351 L 1868 373 L 1893 361 L 1909 337 L 1872 99 L 1861 56 L 1840 27 L 1839 -27 " fill="none" id="make-me-a-hanzi-animation-28" stroke-dasharray="714 1428" stroke-linecap="round"></path>

      <clipPath id="make-me-a-hanzi-clip-29">
      <path d="M 1864 240 Q 1840 244 1736 221 Q 1720 220 1738 204 Q 1745 198 1760 198 Q 1815 202 1859 202 C 1889 202 1894 237 1864 240 Z" fill="lightgray"></path>
      </clipPath>
      <path clip-path="url(#make-me-a-hanzi-clip-29)" d="M 1736 212 L 1842 221 L 1860 234 " fill="none" id="make-me-a-hanzi-animation-29" stroke-dasharray="257 514" stroke-linecap="round"></path>

      <clipPath id="make-me-a-hanzi-clip-30">
      <path d="M 1823 64 Q 1816 73 1796 87 Q 1778 97 1746 89 Q 1641 65 1560 55 C 1530 51 1531 20 1561 19 Q 1571 18 1582 20 Q 1649 33 1792 43 C 1822 45 1839 46 1823 64 Z" fill="lightgray"></path>
      </clipPath>
      <path clip-path="url(#make-me-a-hanzi-clip-30)" d="M 1566 25 L 1583 40 L 1612 45 L 1769 67 L 1816 63 " fill="none" id="make-me-a-hanzi-animation-30" stroke-dasharray="386 772" stroke-linecap="round"></path>

</g>
</svg>
